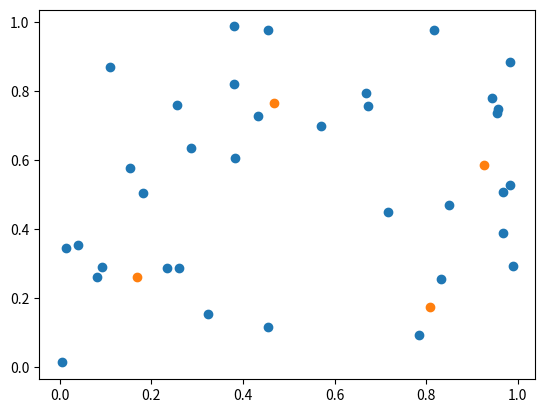

The matplotlib source for this figure:
import numpy as np
import matplotlib.pyplot as plt
from scipy.spatial import  distance

def move(kp, x_k, y_k):
	k_dict = {}
	for i in kp:
		x_sum = 0
		y_sum = 0
		numitems = 0
		for j in kp[i]:
			x_sum += j[0]
			y_sum += j[1]
			numitems += 1
		x_k[i] = x_sum/numitems
		y_k[i] = y_sum/numitems

sz=35

x = np.random.rand(sz)
y = np.random.rand(sz)

k=4
x_k = np.random.rand(k)
y_k = np.random.rand(k)

cp = {}
kp = {}

conv = False

while not conv:
	for i in range(sz):
		p_dist = []
		for j in range(k):
			p_dist.append(distance.euclidean(np.array([x[i], y[i]]), np.array([x_k[j], y_k[j]])))

		min_dist = p_dist.index(min(p_dist))
		cp[i] = min_dist
		kp[min_dist] = kp.get(min_dist, [])
		kp[min_dist].append([x[i], y[i]])

		pre_x, pre_y = x_k, y_k
		move(kp, x_k, y_k)

		conv = np.array_equiv(pre_x, x_k) and np.array_equiv(y_k, pre_y)

plt.scatter(x,y)
plt.scatter(x_k, y_k)
plt.show()
